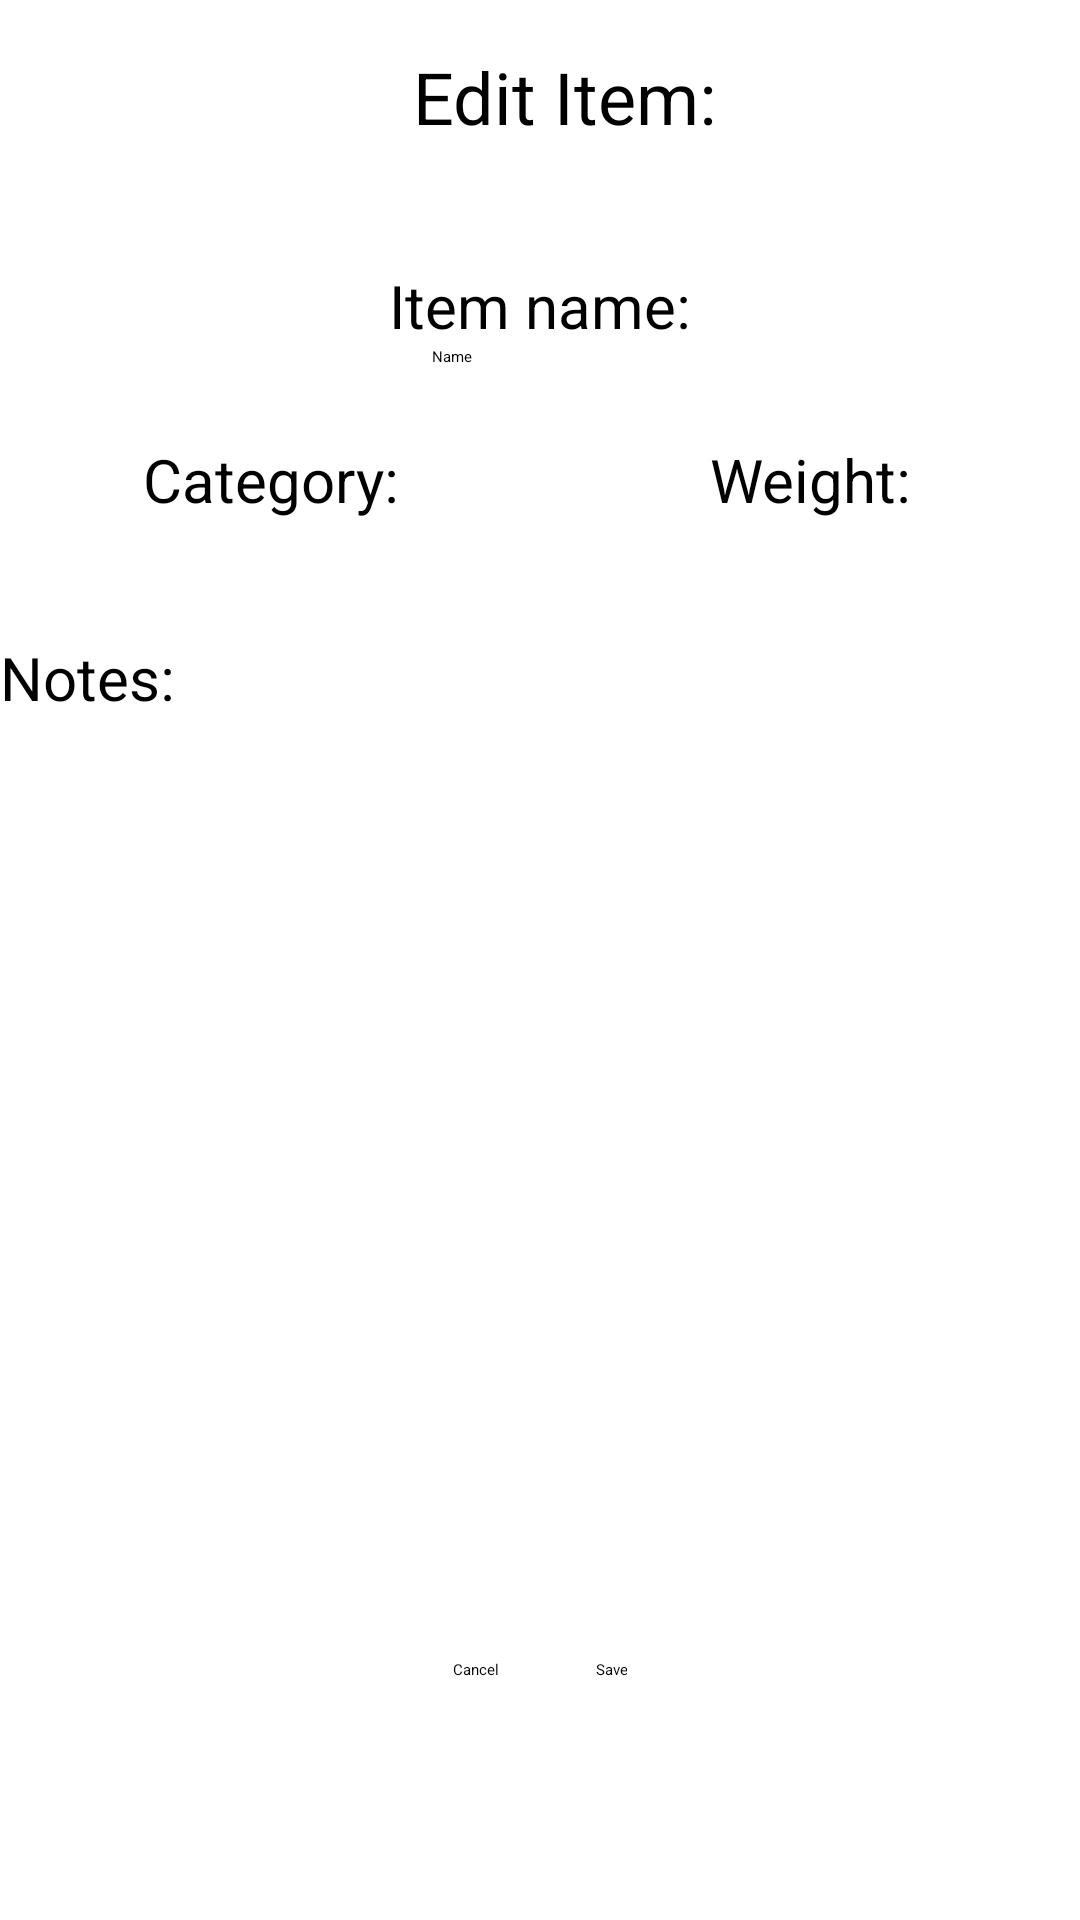

Produce the Android XML layout that renders to this screen, including the resource entries it uses.
<!-- AndroidManifest.xml: application theme Theme.MyApplication -->
<!-- res/layout/fragment_item_edit.xml -->
<?xml version="1.0" encoding="utf-8"?>
<androidx.constraintlayout.widget.ConstraintLayout xmlns:android="http://schemas.android.com/apk/res/android"
    xmlns:app="http://schemas.android.com/apk/res-auto"
    xmlns:tools="http://schemas.android.com/tools"
    android:id="@+id/layout_edit_item"
    android:layout_width="match_parent"
    android:layout_height="match_parent"
    tools:context="io.github.example.hikelists.MainActivity">

    <ImageButton
        android:id="@+id/item_edit_back_btn"
        android:layout_width="wrap_content"
        android:layout_height="wrap_content"
        android:layout_marginStart="16dp"
        android:layout_marginTop="16dp"
        android:background="@android:color/transparent"
        app:layout_constraintStart_toStartOf="parent"
        app:layout_constraintTop_toTopOf="parent"
        app:srcCompat="@drawable/baseline_arrow_back_24" />

    <TextView
        android:id="@+id/item_edit_text_title"
        android:layout_width="wrap_content"
        android:layout_height="wrap_content"
        android:layout_marginStart="8dp"
        android:layout_marginTop="16dp"
        android:layout_marginEnd="8dp"
        android:text="Edit Item:"
        android:textAlignment="center"
        android:textSize="24sp"
        app:layout_constraintLeft_toRightOf="@id/item_edit_back_btn"
        app:layout_constraintRight_toRightOf="parent"
        app:layout_constraintTop_toTopOf="parent" />

    <LinearLayout
        android:id="@+id/edit_item_name_layout"
        android:layout_width="match_parent"
        android:layout_height="wrap_content"
        android:layout_marginTop="32dp"
        android:gravity="center"
        android:orientation="vertical"
        app:layout_constraintTop_toBottomOf="@id/item_edit_text_title">

        <TextView
            android:id="@+id/edit_item_text_item_name"
            android:layout_width="match_parent"
            android:layout_height="wrap_content"
            android:layout_marginStart="8dp"
            android:layout_marginTop="8dp"
            android:layout_marginEnd="8dp"
            android:text="@string/edit_item_item_name"
            android:textAlignment="center"
            android:textSize="20sp" />

        <EditText
            android:id="@+id/edit_item_edit_item_name"
            android:layout_width="wrap_content"
            android:layout_height="wrap_content"
            android:ems="12"
            android:inputType="text"
            android:text="Name" />
    </LinearLayout>

    <TableLayout
        android:id="@+id/edit_item_table"
        android:layout_width="match_parent"
        android:layout_height="wrap_content"
        android:layout_marginTop="24dp"
        app:layout_constraintTop_toBottomOf="@id/edit_item_name_layout"
        >

        <TableRow
            android:layout_width="match_parent"
            android:layout_height="match_parent">

            <TextView
                android:layout_width="0dp"
                android:layout_height="wrap_content"
                android:layout_weight="1"
                android:text="@string/edit_item_category"
                android:textAlignment="center"
                android:textSize="20sp" />

            <TextView
                android:id="@+id/edit_item_weight_text"
                android:layout_width="0dp"
                android:layout_height="wrap_content"
                android:layout_weight="1"
                android:text="@string/edit_item_weight"
                android:textAlignment="center"
                android:textSize="20sp" />
        </TableRow>

        <TableRow
            android:layout_width="match_parent"
            android:layout_height="match_parent"
            android:layout_margin="8dp">

            <Spinner
                android:id="@+id/edit_item_category_spin"
                android:layout_width="0dp"
                android:layout_height="wrap_content"
                android:layout_marginEnd="8dp"
                android:layout_weight="1"
                android:textSize="20sp" />

            <EditText
                android:id="@+id/edit_item_edit_weight"
                android:layout_width="0dp"
                android:layout_height="wrap_content"
                android:layout_marginStart="8dp"
                android:layout_weight="1"
                android:ems="12"
                android:inputType="number" />
        </TableRow>

        <TableRow
            android:layout_width="match_parent"
            android:layout_height="match_parent"
            android:layout_marginTop="16dp">

            <TextView
                android:layout_width="match_parent"
                android:layout_height="wrap_content"
                android:layout_span="2"
                android:layout_weight="1"
                android:text="@string/edit_item_notes"
                android:textSize="20sp" />
        </TableRow>

        <TableRow
            android:layout_width="match_parent"
            android:layout_height="match_parent"
            android:layout_marginTop="8dp">

            <EditText
                android:id="@+id/edit_item_edit_notes"
                android:layout_width="wrap_content"
                android:layout_height="wrap_content"
                android:layout_span="2"
                android:layout_weight="1"

                android:ems="10"
                android:gravity="start|top"
                android:inputType="textMultiLine"
                tools:layout_editor_absoluteX="25dp"
                tools:layout_editor_absoluteY="457dp" />

        </TableRow>
    </TableLayout>

    <LinearLayout
        android:id="@+id/edit_item_layout_buttons"
        android:layout_width="match_parent"
        android:layout_height="wrap_content"
        android:layout_marginBottom="64dp"
        android:gravity="center"
        android:orientation="horizontal"
        app:layout_constraintBottom_toBottomOf="parent">

        <Button
            android:id="@+id/item_edit_cancel_btn"
            android:layout_width="wrap_content"
            android:layout_height="wrap_content"
            android:layout_margin="16dp"
            android:gravity="center"
            android:text="@string/cancel" />

        <Button
            android:id="@+id/edit_item_save_btn"
            android:layout_width="wrap_content"
            android:layout_height="wrap_content"
            android:layout_margin="16dp"
            android:gravity="center"
            android:text="@string/save" />
    </LinearLayout>


</androidx.constraintlayout.widget.ConstraintLayout>
<!-- resources referenced by this layout -->
<resources>
  <string name="cancel">Cancel</string>
  <string name="edit_item_category">Category:</string>
  <string name="edit_item_item_name">Item name:</string>
  <string name="edit_item_notes">Notes:</string>
  <string name="edit_item_weight">Weight:</string>
  <string name="save">Save</string>
</resources>
